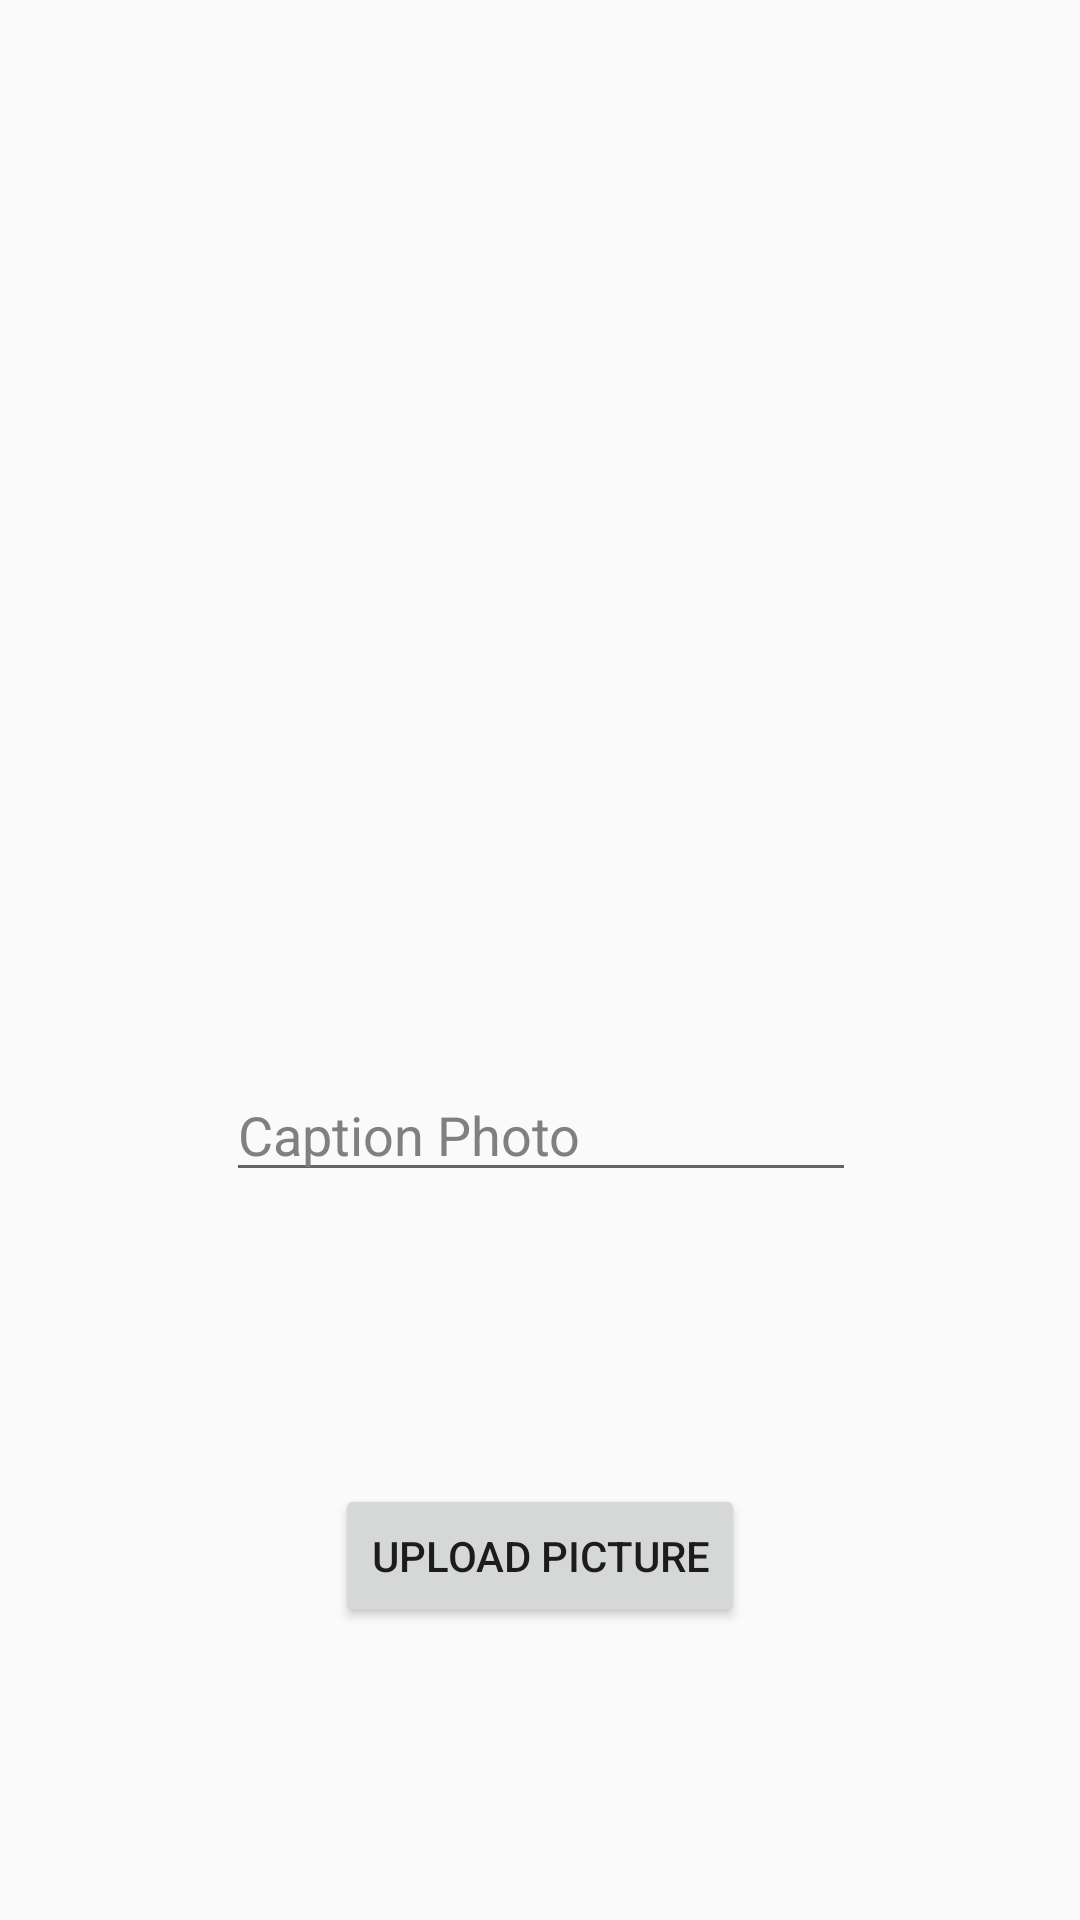

Write the Android layout XML for this screen, with the resource values it uses.
<!-- AndroidManifest.xml: application theme AppTheme -->
<!-- res/layout/activity_verify_pic.xml -->
<?xml version="1.0" encoding="utf-8"?>
<android.support.constraint.ConstraintLayout xmlns:android="http://schemas.android.com/apk/res/android"
    xmlns:app="http://schemas.android.com/apk/res-auto"
    xmlns:tools="http://schemas.android.com/tools"
    android:layout_width="match_parent"
    android:layout_height="match_parent"
    android:orientation="vertical">

    <ImageView
        android:id="@+id/uploadImageView"
        android:layout_width="368dp"
        android:layout_height="300dp"
        android:layout_marginLeft="8dp"
        android:layout_marginRight="8dp"
        android:layout_marginTop="16dp"
        app:layout_constraintLeft_toLeftOf="parent"
        app:layout_constraintRight_toRightOf="parent"
        app:layout_constraintTop_toTopOf="parent"
        app:srcCompat="@mipmap/ic_launcher_round" />

    <EditText
        android:id="@+id/captionEditText"
        android:layout_width="wrap_content"
        android:layout_height="wrap_content"
        android:layout_marginLeft="8dp"
        android:layout_marginRight="8dp"
        android:layout_marginTop="40dp"
        android:ems="10"
        android:hint="@string/caption_photo"
        android:inputType="textPersonName"
        app:layout_constraintHorizontal_bias="0.503"
        app:layout_constraintLeft_toLeftOf="parent"
        app:layout_constraintRight_toRightOf="parent"
        app:layout_constraintTop_toBottomOf="@+id/uploadImageView" />

    <Button
        android:id="@+id/uploadButton"
        android:layout_width="wrap_content"
        android:layout_height="wrap_content"
        android:layout_marginBottom="8dp"
        android:layout_marginLeft="8dp"
        android:layout_marginRight="8dp"
        android:layout_marginTop="8dp"
        android:text="@string/upload_picture"
        app:layout_constraintBottom_toBottomOf="parent"
        app:layout_constraintLeft_toLeftOf="parent"
        app:layout_constraintRight_toRightOf="parent"
        app:layout_constraintTop_toBottomOf="@+id/captionEditText" />
</android.support.constraint.ConstraintLayout>
<!-- resources referenced by this layout -->
<resources>
  <string name="caption_photo">Caption Photo</string>
  <string name="upload_picture">Upload Picture</string>
  <style name="AppTheme" parent="Theme.AppCompat.Light.DarkActionBar">
          
          <item name="colorPrimary">@color/colorPrimary</item>
          <item name="colorPrimaryDark">@color/colorPrimaryDark</item>
          <item name="colorAccent">@color/colorAccent</item>
          <item name="android:textColorHint">@color/hint</item>
      </style>
  <color name="colorPrimary">#3f51b5</color>
  <color name="colorPrimaryDark">#303F9F</color>
  <color name="colorAccent">#FF4081</color>
  <color name="hint">#808080</color>
</resources>
